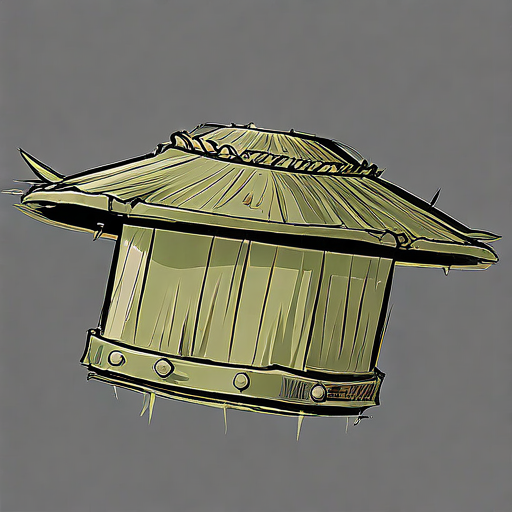
Generation parameters embedded in this image by AUTOMATIC1111 Stable Diffusion web UI or a fork of it (Forge, ...) (PNG 'parameters' text chunk):
1hat,  bamboo hat is usually used to shelter from rainwater. In many literary works, the bamboo hat is often associated with hermits, rangers, or travelers. Here, the "rainy night" bamboo hat may represent a specific atmosphere or situation, such as walking in the rain at night.

simple background, rough lines,  highly detailed, 
Negative prompt: blurry,  human,  man, 
Steps: 150, Sampler: Euler, Schedule type: Automatic, CFG scale: 5.5, Seed: 584325000, Size: 512x512, Model hash: ff9e1fb308, Model: gameIconInstitute_v4XL, Version: v1.10.1